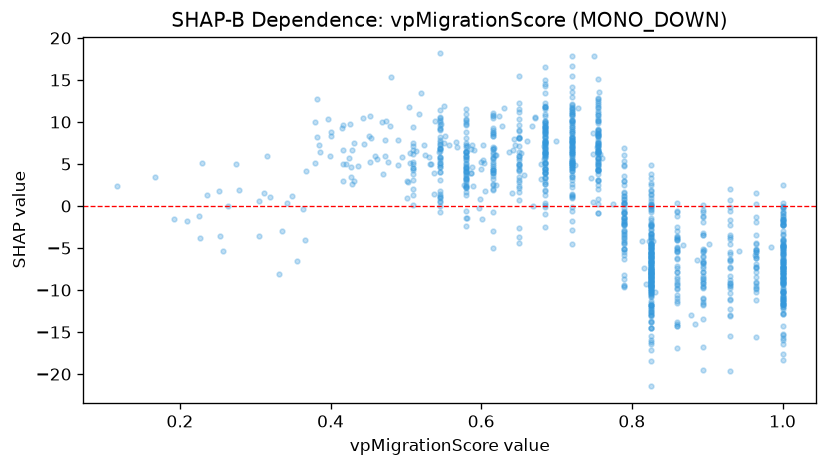

The data file committed next to this chart (first rows):
feature_value, shap_value
1.0, -7.278
0.825, -5.526
0.825, -9.095
0.65, 4.463
0.965, -9.18
1.0, -15.29
0.825, -7.795
0.895, -7.39
0.895, -5.938
1.0, -5.879
0.58, 5.115
0.825, -8.205
1.0, -10.98
1.0, -12.9
0.568, 6.991
0.252, 1.737
0.661, 7.682
1.0, -6.759
0.825, -8.925
0.825, -5.856
0.653, 6.349
0.79, 0.2889
1.0, -10.74
0.825, -8.943
0.79, -9.431
0.825, -6.076
0.58, 6.093
1.0, -8.535
0.685, 2.672
0.895, -8.953
0.685, 5.136
0.72, 2.608
0.825, -8.964
0.825, -6.287
0.72, 6.52
1.0, -10.87
0.685, 8.644
0.755, 6.616
0.599, 0.8671
0.825, -8.728
0.623, 10.72
0.65, 5.941
0.965, -6.85
0.72, 5.055
0.685, 6.269
0.886, -6.457
0.86, -0.597
1.0, -16.45
1.0, -12.81
0.755, 4.84
0.58, 2.332
0.79, 4.846
0.825, -7.795
0.72, 4.513
0.72, 3.482
0.825, -3.37
0.825, -18.44
0.79, -1.393
0.825, 0.9509
1.0, -4.205
... 1,091 more rows
